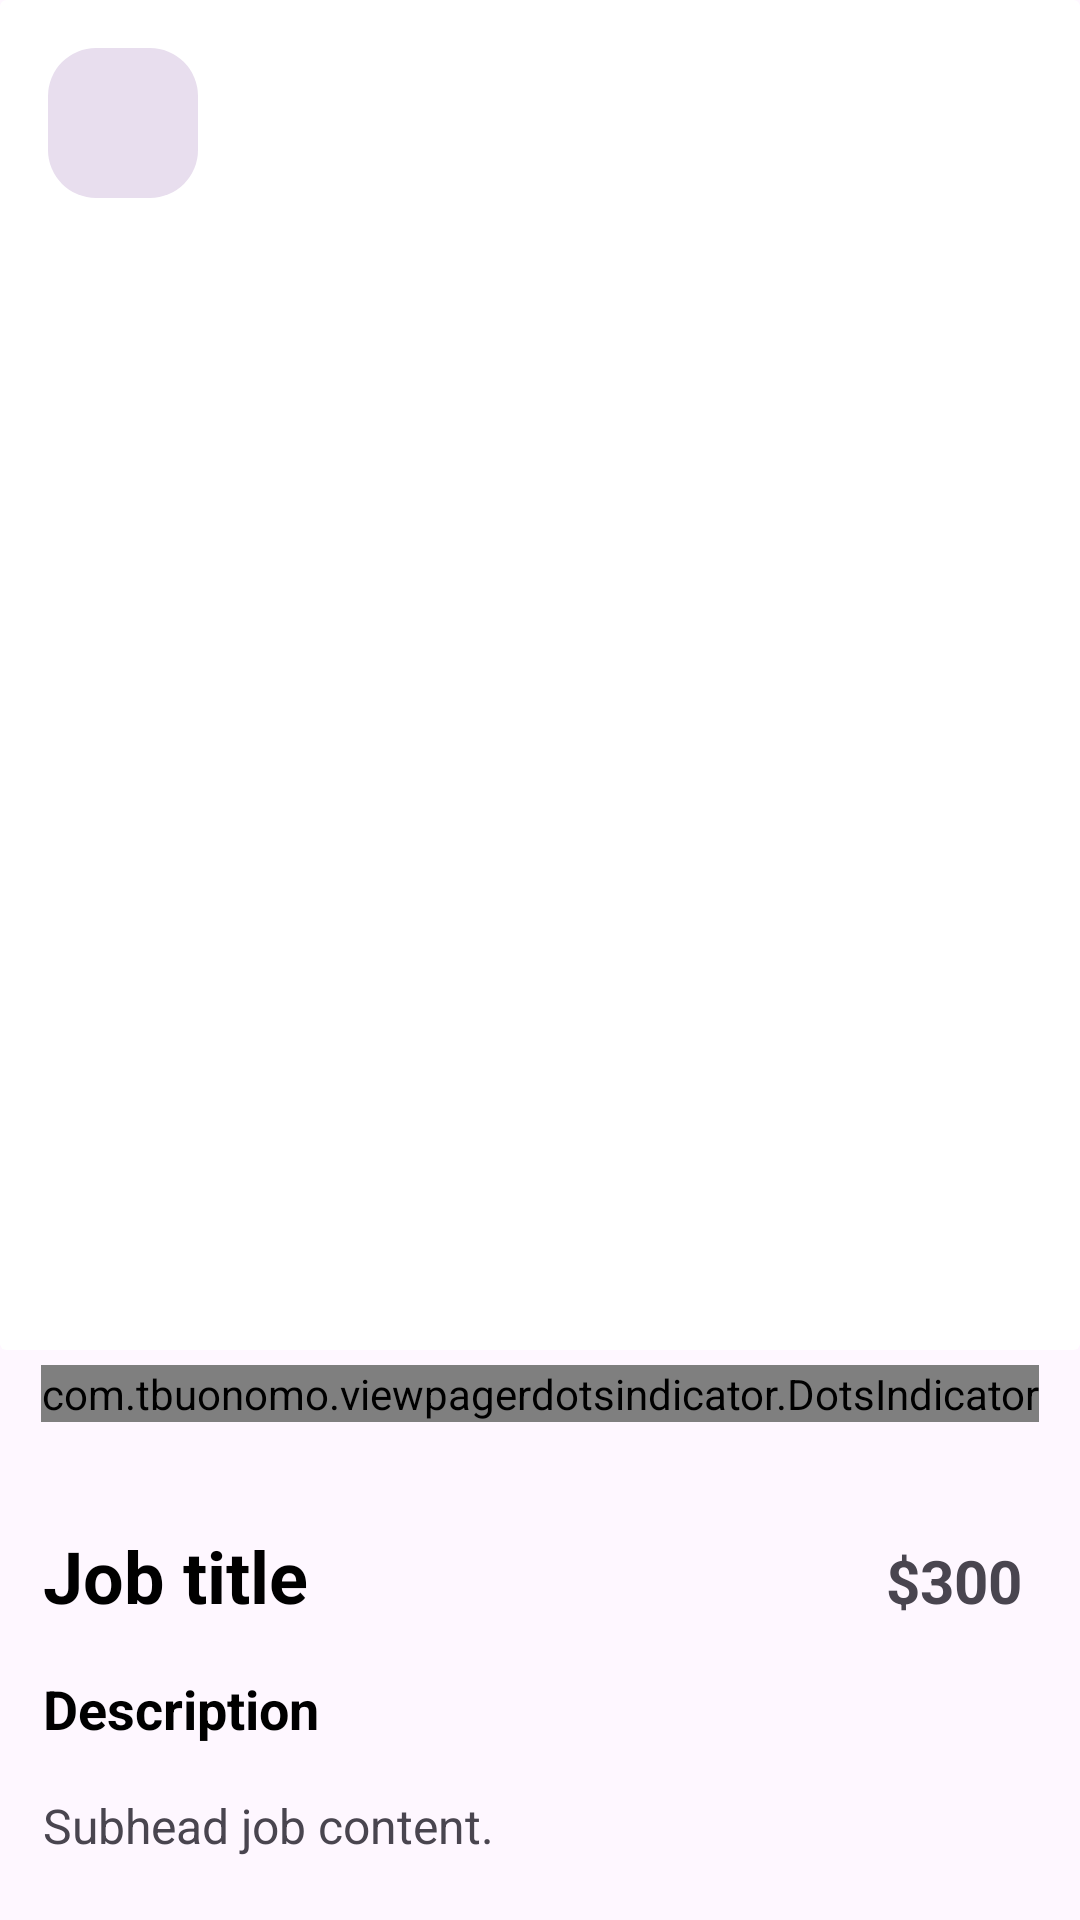

Reconstruct the res/layout file that produces this screen, plus the resources it refers to.
<!-- AndroidManifest.xml: application theme Theme.Easy -->
<!-- res/layout/fragment_details_job_info.xml -->
<?xml version="1.0" encoding="utf-8"?>
<androidx.core.widget.NestedScrollView xmlns:android="http://schemas.android.com/apk/res/android"
    xmlns:tools="http://schemas.android.com/tools"
    android:layout_width="match_parent"
    android:layout_height="match_parent"
    xmlns:app="http://schemas.android.com/apk/res-auto"
    tools:context=".fragments.client.DetailsJobInfoFragment"
    android:fillViewport="true">


    <androidx.constraintlayout.widget.ConstraintLayout
        android:layout_width="match_parent"
        android:layout_height="match_parent">

        <androidx.cardview.widget.CardView
            android:id="@+id/viewpager_card"
            android:layout_width="0dp"
            android:layout_height="450dp"


            app:layout_constraintEnd_toEndOf="parent"
            app:layout_constraintStart_toStartOf="parent"
            app:layout_constraintTop_toTopOf="parent"
            android:orientation="vertical"
            android:backgroundTint="@color/white"
            android:overScrollMode="never"
            app:cardElevation="0dp">

            <androidx.viewpager2.widget.ViewPager2
                android:id="@+id/viewpager2_images"
                android:layout_width="match_parent"
                android:layout_height="match_parent"
                android:scaleType="fitCenter"
                android:src="@drawable/ic_easy" />

            <ImageButton
                android:id="@+id/img_close"
                android:layout_width="50dp"
                android:layout_height="50dp"
                android:background="@drawable/tab_selected_background"
                android:layout_marginStart="16dp"
                android:layout_marginTop="16dp"
                android:src="@drawable/ic_close"
                app:tint="@color/black"
                android:scaleType="centerInside" />


        </androidx.cardview.widget.CardView>

        <com.tbuonomo.viewpagerdotsindicator.DotsIndicator
            android:id="@+id/circle_indicator"
            android:layout_width="wrap_content"
            android:layout_height="wrap_content"
            app:dotsColor="@color/second_white"
            app:dotsCornerRadius="8dp"
            app:dotsSize="8dp"
            app:dotsSpacing="3dp"
            app:dotsWidthFactor="2"
            android:layout_marginTop="5dp"
            app:selectedDotColor="@color/black"
            app:progressMode="true"
            app:layout_constraintTop_toBottomOf="@id/viewpager_card"
            app:layout_constraintStart_toStartOf="@id/viewpager_card"
            app:layout_constraintEnd_toEndOf="@+id/viewpager_card" />

        <androidx.constraintlayout.widget.Guideline
            android:id="@+id/guideline1"
            android:layout_width="wrap_content"
            android:layout_height="wrap_content"
            android:orientation="vertical"
            app:layout_constraintGuide_percent="0.04" />

        <androidx.constraintlayout.widget.Guideline
            android:id="@+id/guideline2"
            android:layout_width="wrap_content"
            android:layout_height="wrap_content"
            android:orientation="vertical"
            app:layout_constraintGuide_percent="0.96" />



        <LinearLayout
            android:id="@+id/linear_job_name"
            android:layout_width="0dp"
            android:layout_height="wrap_content"
            app:layout_constraintStart_toStartOf="@id/guideline1"
            app:layout_constraintEnd_toEndOf="@id/guideline2"
            app:layout_constraintTop_toBottomOf="@+id/circle_indicator"
            android:orientation="horizontal"
            android:layout_marginTop="35dp">

            <TextView
                android:id="@+id/tv_job_title"
                android:layout_width="wrap_content"
                android:layout_height="wrap_content"
                android:layout_weight="1"
                android:text="Job title"
                android:textSize="24sp"
                android:textColor="@color/black"
                android:textStyle="bold"
                app:layout_constraintStart_toStartOf="@id/guideline1"
                app:layout_constraintTop_toBottomOf="@id/guideline3" />

            <TextView
                android:id="@+id/tv_job_price"
                android:layout_width="wrap_content"
                android:layout_height="wrap_content"
                android:textSize="20sp"
                android:textStyle="bold"
                android:text="$300"
                app:layout_constraintEnd_toEndOf="@id/guideline2"
                app:layout_constraintBottom_toBottomOf="@id/tv_job_title"
                app:layout_constraintTop_toTopOf="@+id/tv_job_title"
                android:layout_marginEnd="5dp" />

        </LinearLayout>

        <LinearLayout
            android:id="@+id/linear_job_description"
            android:layout_width="0dp"
            android:layout_height="wrap_content"
            android:orientation="vertical"
            app:layout_constraintStart_toStartOf="@id/guideline1"
            app:layout_constraintTop_toBottomOf="@id/linear_job_name"
            app:layout_constraintEnd_toEndOf="@id/guideline2">
            <TextView
                android:id="@+id/tv_description"
                android:layout_width="wrap_content"
                android:layout_height="wrap_content"
                android:layout_marginTop="16dp"
                android:textColor="@color/black"
                android:textSize="18sp"
                android:text="Description"
                android:textStyle="bold" />

            <TextView
                android:id="@+id/tv_job_description"
                android:layout_width="wrap_content"
                android:layout_height="wrap_content"
                android:layout_marginTop="16dp"
                android:textSize="16sp"
                android:text="Subhead job content."
                android:textStyle="normal" />
            <TextView
                android:id="@+id/tv_skills"
                android:layout_width="wrap_content"
                android:layout_height="wrap_content"
                android:layout_marginTop="16dp"
                android:textColor="@color/black"
                android:textSize="18sp"
                android:text="Skills"
                android:textStyle="bold" />

            <com.google.android.material.chip.ChipGroup
                android:id="@+id/chip_group_skills"
                android:layout_width="wrap_content"
                android:layout_height="wrap_content"
                android:layout_marginTop="16dp"
                app:layout_constraintStart_toStartOf="@+id/text_skills"
                app:layout_constraintTop_toBottomOf="@id/text_skills">


            </com.google.android.material.chip.ChipGroup>



        </LinearLayout>
        <LinearLayout
            android:id="@+id/linear_employer_data"
            android:layout_width="match_parent"
            android:layout_height="match_parent"
            android:orientation="vertical"
            app:layout_constraintTop_toBottomOf="@+id/linear_job_description"
            android:padding="16dp">

            <TextView
                android:id="@+id/tvEmployerInfo"
                android:layout_width="wrap_content"
                android:layout_height="wrap_content"
                android:text="Employer Informations"
                android:textSize="24sp"
                android:layout_marginTop="16dp"
                android:textStyle="bold"/>

            

            
            <TextView
                android:id="@+id/tvFullName"
                android:layout_width="wrap_content"
                android:layout_height="wrap_content"
                android:text="User's Name"
                android:textSize="24sp"
                android:layout_marginTop="16dp"
                android:textStyle="bold"/>

            <TextView
                android:id="@+id/tvEmail"
                android:layout_width="wrap_content"
                android:layout_height="wrap_content"
                android:layout_marginTop="16dp"
                android:text="User's Email"/>

            <TextView
                android:id="@+id/tvPhone"
                android:layout_width="wrap_content"
                android:layout_height="wrap_content"
                android:layout_marginTop="16dp"
                android:text="User's Phone Number"/>

            
            <TextView
                android:id="@+id/tvAdress"
                android:layout_width="wrap_content"
                android:layout_height="wrap_content"
                android:layout_marginTop="16dp"
                android:text="Adress"/>

            


        </LinearLayout>
        <com.github.leandroborgesferreira.loadingbutton.customViews.CircularProgressButton
            android:id="@+id/btn_order"
            android:layout_width="0dp"
            android:layout_height="wrap_content"
            android:background="@drawable/button"
            android:text="Order"
            app:layout_constraintStart_toStartOf="@+id/guideline1"
            app:layout_constraintEnd_toEndOf="@+id/guideline2"
            android:textAllCaps="false"
            android:layout_marginTop="32dp"
            app:layout_constraintTop_toBottomOf="@+id/linear_employer_data"
            android:textColor="@color/white"
            />

        <ProgressBar
            android:id="@+id/progressbar"
            android:layout_width="wrap_content"
            android:layout_height="wrap_content"
            android:indeterminateTint="#6758a5"
            app:layout_constraintBottom_toBottomOf="parent"
            app:layout_constraintEnd_toEndOf="@id/guideline2"
            app:layout_constraintStart_toStartOf="@id/guideline1"
            app:layout_constraintTop_toTopOf="parent"
            android:layout_marginTop="45dp"
            android:visibility="invisible"
            />


    </androidx.constraintlayout.widget.ConstraintLayout>


</androidx.core.widget.NestedScrollView>
<!-- resources referenced by this layout -->
<resources>
  <color name="black">#FF000000</color>
  <color name="second_white">#E8E8E8</color>
  <color name="white">#FFFFFFFF</color>
  <!-- drawable button (drawable) -->
  <shape xmlns:android="http://schemas.android.com/apk/res/android">
      <solid android:color="#6758a5" />
      <corners android:radius="16dp" /> 
  </shape>
  <!-- drawable tab_selected_background (drawable) -->
  <?xml version="1.0" encoding="utf-8"?>
  <shape xmlns:android="http://schemas.android.com/apk/res/android">
      <solid android:color="#e8deee
  " />
      <size android:height="2dp" />
      <corners android:radius="16dp" /> 
  </shape>
  <style name="Theme.Easy" parent="Base.Theme.Easy" />
  <style name="Base.Theme.Easy" parent="Theme.Material3.DayNight.NoActionBar">
          
          
      </style>
</resources>
